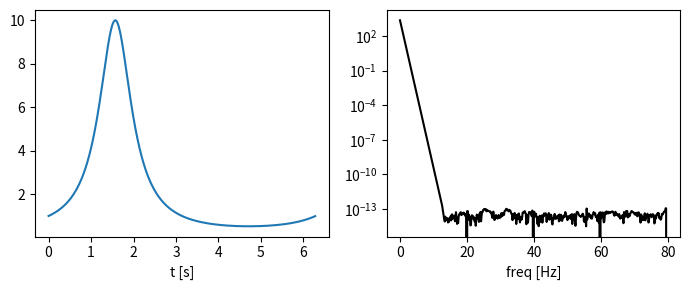
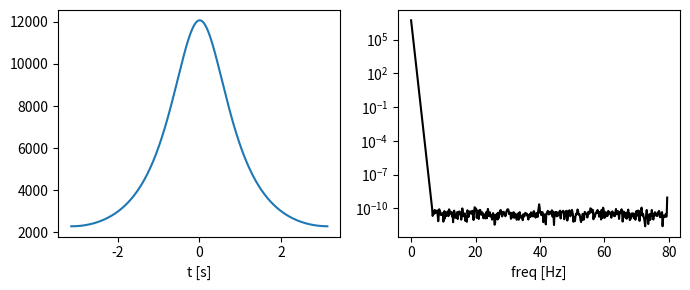
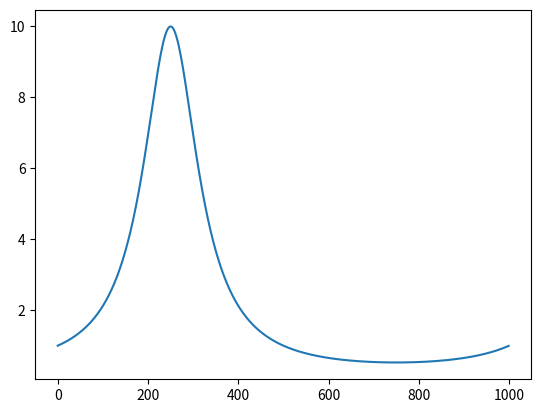
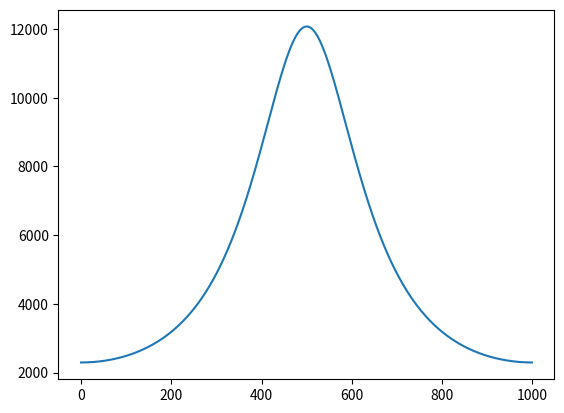
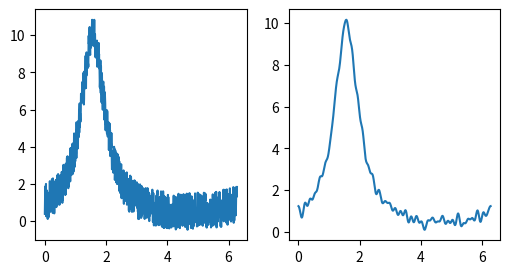
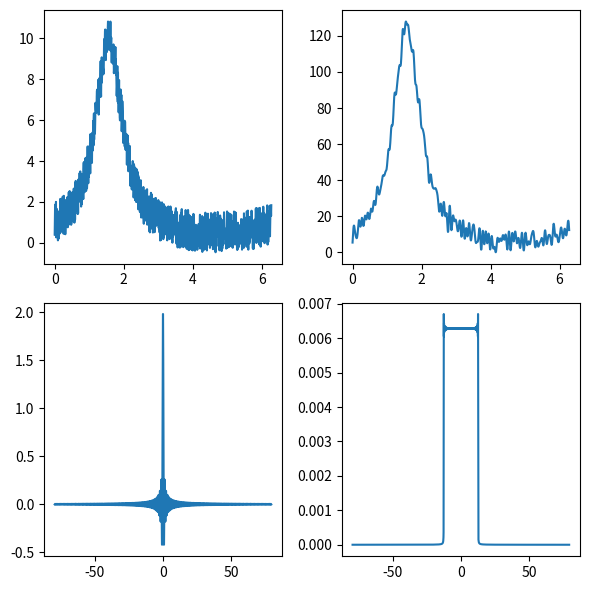
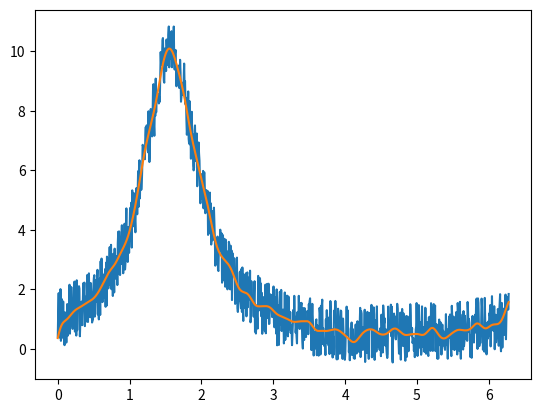
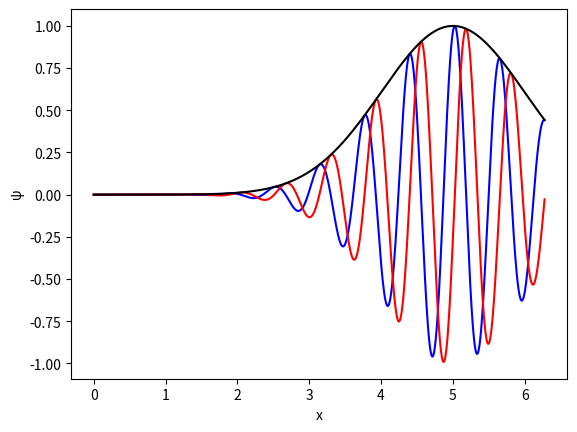
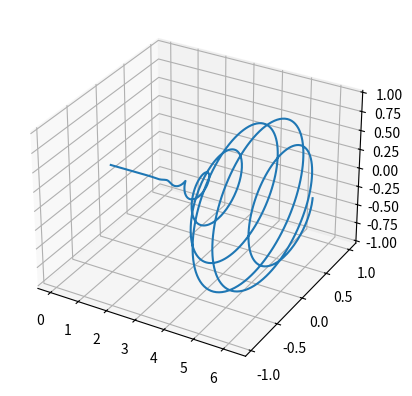

Write Python code to recreate these figures, in order.
# Optional
# %matplotlib notebook

import numpy as np
import matplotlib.pyplot as plt
from mpl_toolkits.mplot3d import Axes3D

N = 1_000
T = 2*np.pi

t = np.linspace(0, T, N, endpoint=False)

def plot_with_fft(t, signal):
    f = np.fft.rfft(signal)
    ft = np.fft.rfftfreq(len(t), t[1] - t[0])
    
    fig, axs = plt.subplots(1,2, figsize=(7,3))
    axs[0].plot(t,signal)
    axs[0].set_xlabel('t [s]')
    axs[1].plot(ft,np.abs(f), color='black')
    axs[1].set_xlabel('freq [Hz]')
    axs[1].set_yscale('log')
    plt.tight_layout()
    plt.show()

y = 1 / (1 - .9 * np.sin(t))
#y += np.random.rand(N)*2-1

plot_with_fft(t, y)

z = np.convolve(y, np.tile(y,2), 'valid')[:-1]
tz = np.linspace(-T/2, T/2, len(z))
print(len(z), z[0], z[-1])

plot_with_fft(tz, z)

plt.figure()
plt.plot(y)
plt.show()

f = np.fft.rfft(y)
f**=2
yy = np.fft.irfft(f)

plt.figure()
plt.plot(yy)
plt.show()

y = 1 / (1 - .9 * np.sin(t))
y += np.random.rand(N)*2-1
ft = np.fft.rfftfreq(len(t), t[1] - t[0])

f = np.fft.rfft(y)
f[ft > 6.5] = 0
yy = np.fft.irfft(f)

fig, axs = plt.subplots(1,2,figsize=(6,3))
axs[0].plot(t, y)
axs[1].plot(t, yy)
plt.show()

B = 1
ift = np.linspace(-N/T/2, N/T/2, len(y)*2)

H = 2*B * np.sinc(2*B*ift)
z = np.convolve(y, H, 'valid')[:-1]
i_H = np.abs(np.fft.ifft(H))


fig, axs = plt.subplots(2,2,figsize=(6,6))
axs[0,0].plot(t, y)
axs[0,1].plot(t, z)
axs[1,0].plot(ift, H)
axs[1,1].plot(ift, np.fft.fftshift(i_H))
plt.tight_layout()
plt.show()

import scipy.signal as signal

b, a = signal.butter(3, 0.05)
zi = signal.lfilter_zi(b, a)
z, _ = signal.lfilter(b, a, y, zi=zi*y[0])
z2, _ = signal.lfilter(b, a, z, zi=zi*z[0])
Y = signal.filtfilt(b, a, y)

plt.figure()
plt.plot(t,y)
plt.plot(t,Y)
plt.show()

x = np.linspace(0, T, N, endpoint=False)

k_0 = 10
σ_0 = 1

ψ = np.exp(-1/2 * ((x - 5)/(σ_0))**2 ) * np.exp(1j * k_0 * x)

fig, ax = plt.subplots()
ax.plot(x, ψ.real, color='blue')
ax.plot(x, ψ.imag, color='red')
ax.plot(x, np.abs(ψ), color='black')
ax.set_xlabel('x')
ax.set_ylabel('ψ')
plt.show()

fig = plt.figure()
ax = fig.add_subplot(111, projection='3d')
ax.plot(t, ψ.real, ψ.imag)
plt.show()